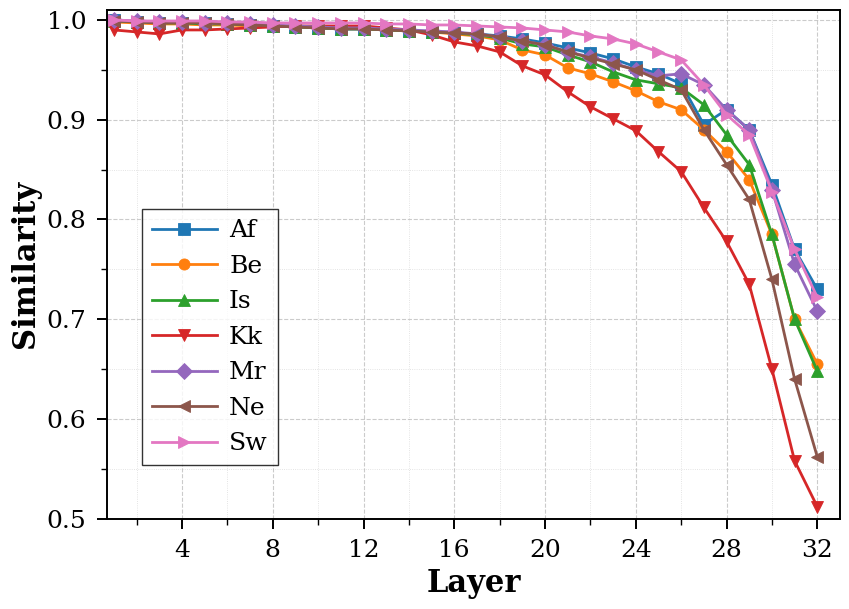
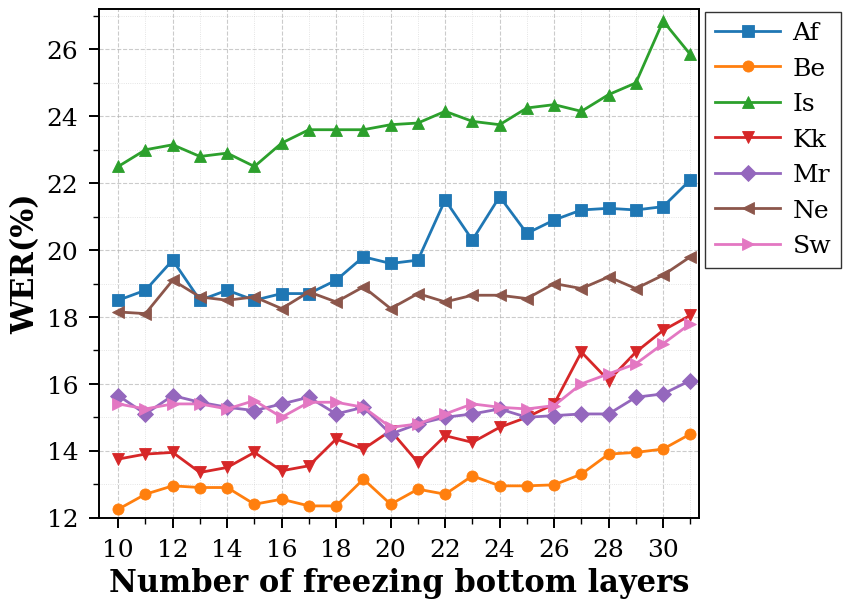
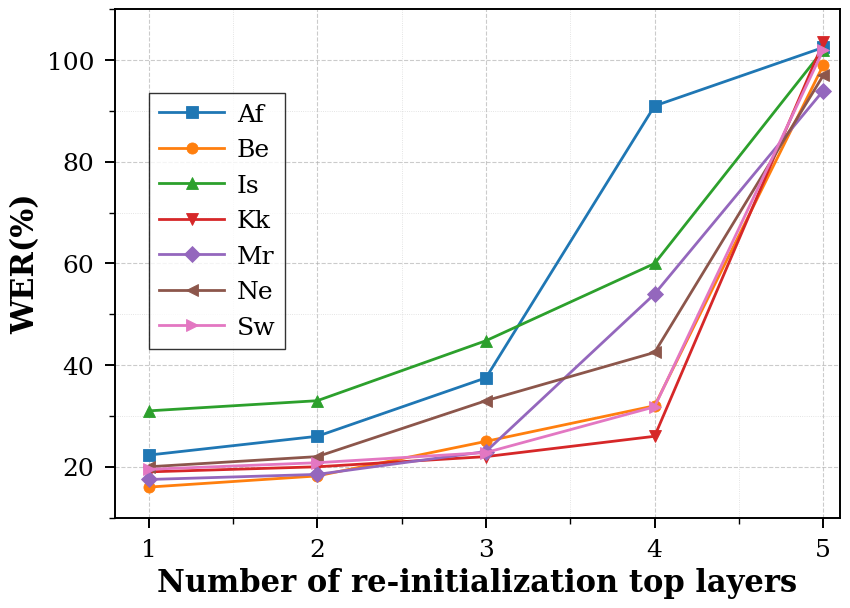
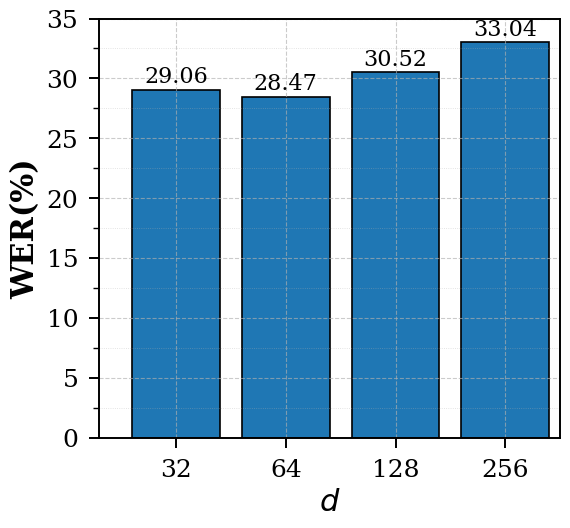
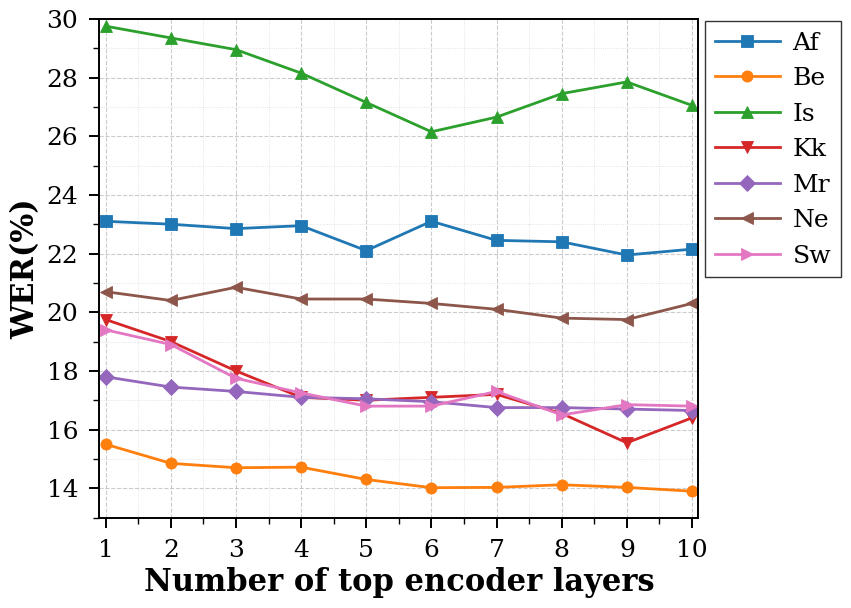

Recreate these plots in Python, in order.
import numpy as np
import matplotlib.pyplot as plt

# ============================================================
# GLOBAL CONFIGURATION
# Change all common parameters here
# ============================================================
CFG = {
    # Font / text
    "font.family": "serif",
    "font.serif": ["Times New Roman", "Times", "DejaVu Serif"],
    "font.size": 17,
    "axes.labelsize": 22,
    "axes.labelweight": "bold",
    "xtick.labelsize": 18,
    "ytick.labelsize": 18,
    "legend.fontsize": 18,

    # Line / marker / axes
    "axes.linewidth": 1.4,
    "lines.linewidth": 2.0,
    "lines.markersize": 8,
    "tick.major.width": 1.4,
    "tick.minor.width": 1.0,
    "tick.major.size": 7,
    "tick.minor.size": 4,

    # DPI: global DPI for all figures and saved files
    "figure.dpi": 300,
    "savefig.dpi": 300,

    # Grid
    "grid.major.linestyle": "--",
    "grid.major.linewidth": 0.8,
    "grid.major.alpha": 0.65,
    "grid.minor.linestyle": ":",
    "grid.minor.linewidth": 0.6,
    "grid.minor.alpha": 0.45,

    # Figure sizes
    "figsize_line": (8.8, 6.4),
    "figsize_bar": (6.0, 5.6),

    # Save options
    "save_png": True,
    "save_pdf": False,   # change to True if needed
    "save_tiff": False,  # change to True if needed
    "bbox_inches": "tight",
}

plt.rcParams.update({
    "font.family": CFG["font.family"],
    "font.serif": CFG["font.serif"],
    "font.size": CFG["font.size"],
    "axes.labelsize": CFG["axes.labelsize"],
    "axes.labelweight": CFG["axes.labelweight"],
    "xtick.labelsize": CFG["xtick.labelsize"],
    "ytick.labelsize": CFG["ytick.labelsize"],
    "legend.fontsize": CFG["legend.fontsize"],
    "axes.linewidth": CFG["axes.linewidth"],
    "lines.linewidth": CFG["lines.linewidth"],
    "lines.markersize": CFG["lines.markersize"],
    "figure.dpi": CFG["figure.dpi"],
    "savefig.dpi": CFG["savefig.dpi"],
})

# ============================================================
# COMMON STYLE HELPERS
# ============================================================
series_style = {
    "Af": {"marker": "s"},
    "Be": {"marker": "o"},
    "Is": {"marker": "^"},
    "Kk": {"marker": "v"},
    "Mr": {"marker": "D"},
    "Ne": {"marker": "<"},
    "Sw": {"marker": ">"},
}


def style_axes(ax, xlabel, ylabel):
    ax.set_xlabel(xlabel)
    ax.set_ylabel(ylabel)

    ax.grid(True, which="major",
            linestyle=CFG["grid.major.linestyle"],
            linewidth=CFG["grid.major.linewidth"],
            alpha=CFG["grid.major.alpha"])
    ax.grid(True, which="minor",
            linestyle=CFG["grid.minor.linestyle"],
            linewidth=CFG["grid.minor.linewidth"],
            alpha=CFG["grid.minor.alpha"])

    ax.tick_params(axis="both", which="major",
                   direction="out",
                   length=CFG["tick.major.size"],
                   width=CFG["tick.major.width"],
                   pad=8)
    ax.tick_params(axis="both", which="minor",
                   direction="out",
                   length=CFG["tick.minor.size"],
                   width=CFG["tick.minor.width"])


def add_legend(ax, loc="best", bbox_to_anchor=None):
    legend = ax.legend(
        loc=loc,
        bbox_to_anchor=bbox_to_anchor,
        frameon=True,
        fancybox=False,
        edgecolor="black",
        handlelength=2.6,
        handletextpad=0.5,
    )
    legend.get_frame().set_linewidth(1.0)
    return legend


def save_figure(fig, filename_base):
    fig.tight_layout()
    if CFG["save_png"]:
        fig.savefig(f"{filename_base}.png", bbox_inches=CFG["bbox_inches"])
    if CFG["save_pdf"]:
        fig.savefig(f"{filename_base}.pdf", bbox_inches=CFG["bbox_inches"])
    if CFG["save_tiff"]:
        fig.savefig(f"{filename_base}.tiff", bbox_inches=CFG["bbox_inches"])


def plot_multiline(ax, x, data_dict):
    for label, y in data_dict.items():
        ax.plot(
            x, y,
            marker=series_style[label]["marker"],
            label=label,
            markeredgewidth=0.6
        )


# ============================================================
# FIGURE 1
# Layer vs Similarity
# ============================================================
def figure_similarity_layer():
    layers = np.arange(1, 33)

    data = {
        "Af": [1.00, 0.998, 0.997, 0.997, 0.997, 0.996, 0.995, 0.994,
               0.993, 0.992, 0.991, 0.991, 0.990, 0.989, 0.988, 0.987,
               0.986, 0.984, 0.981, 0.977, 0.972, 0.967, 0.961, 0.953,
               0.946, 0.936, 0.895, 0.910, 0.890, 0.835, 0.770, 0.730],
        "Be": [0.998, 0.997, 0.996, 0.996, 0.995, 0.995, 0.994, 0.994,
               0.993, 0.992, 0.992, 0.991, 0.990, 0.989, 0.988, 0.986,
               0.984, 0.980, 0.970, 0.965, 0.952, 0.946, 0.938, 0.929,
               0.918, 0.910, 0.890, 0.868, 0.840, 0.785, 0.700, 0.655],
        "Is": [0.999, 0.998, 0.997, 0.997, 0.996, 0.996, 0.995, 0.994,
               0.993, 0.992, 0.991, 0.991, 0.990, 0.989, 0.988, 0.987,
               0.985, 0.982, 0.976, 0.973, 0.965, 0.958, 0.948, 0.940,
               0.936, 0.932, 0.915, 0.885, 0.855, 0.785, 0.700, 0.648],
        "Kk": [0.990, 0.988, 0.986, 0.990, 0.990, 0.991, 0.992, 0.993,
               0.994, 0.994, 0.994, 0.994, 0.992, 0.990, 0.985, 0.978,
               0.974, 0.968, 0.954, 0.945, 0.928, 0.913, 0.901, 0.889,
               0.868, 0.848, 0.812, 0.778, 0.735, 0.650, 0.558, 0.512],
        "Mr": [1.000, 0.999, 0.998, 0.998, 0.997, 0.997, 0.996, 0.995,
               0.994, 0.993, 0.992, 0.992, 0.991, 0.990, 0.989, 0.988,
               0.986, 0.983, 0.979, 0.975, 0.968, 0.963, 0.957, 0.950,
               0.944, 0.946, 0.935, 0.910, 0.890, 0.830, 0.755, 0.708],
        "Ne": [0.999, 0.998, 0.997, 0.997, 0.997, 0.996, 0.995, 0.994,
               0.993, 0.992, 0.991, 0.991, 0.990, 0.989, 0.988, 0.987,
               0.986, 0.983, 0.979, 0.975, 0.968, 0.962, 0.956, 0.950,
               0.940, 0.930, 0.890, 0.855, 0.820, 0.740, 0.640, 0.562],
        "Sw": [1.000, 0.999, 0.999, 0.999, 0.999, 0.998, 0.998, 0.997,
               0.997, 0.997, 0.997, 0.997, 0.996, 0.996, 0.995, 0.995,
               0.994, 0.993, 0.992, 0.990, 0.988, 0.984, 0.981, 0.976,
               0.968, 0.960, 0.935, 0.905, 0.885, 0.828, 0.770, 0.722],
    }

    fig, ax = plt.subplots(figsize=CFG["figsize_line"])
    plot_multiline(ax, layers, data)

    ax.set_xlim(0.7, 33)
    ax.set_ylim(0.50, 1.01)

    ax.set_xticks(np.arange(4, 33, 4))
    ax.set_xticks(np.arange(2, 33, 2), minor=True)

    ax.set_yticks(np.arange(0.5, 1.01, 0.1))
    ax.set_yticks(np.arange(0.55, 1.01, 0.05), minor=True)

    style_axes(ax, "Layer", "Similarity")
    add_legend(ax, loc="lower left", bbox_to_anchor=(0.03, 0.08))

    save_figure(fig, "Fig_1")


# ============================================================
# FIGURE 2
# Number of freezing bottom layers vs WER(%)
# ============================================================
def figure_freezing_bottom_layers():
    x = np.arange(10, 32)  # 10..31

    data = {
        "Af": [18.5, 18.8, 19.7, 18.5, 18.8, 18.5, 18.7, 18.7, 19.1, 19.8, 19.6, 19.7,
               21.5, 20.3, 21.6, 20.5, 20.9, 21.2, 21.25, 21.2, 21.3, 22.1],
        "Be": [12.25, 12.7, 12.95, 12.9, 12.9, 12.4, 12.55, 12.35, 12.35, 13.15, 12.4, 12.85,
               12.7, 13.25, 12.95, 12.95, 12.98, 13.3, 13.9, 13.95, 14.05, 14.5],
        "Is": [22.5, 23.0, 23.15, 22.8, 22.9, 22.5, 23.2, 23.6, 23.6, 23.6, 23.75, 23.8,
               24.15, 23.85, 23.75, 24.25, 24.35, 24.15, 24.65, 25.0, 26.85, 25.85],
        "Kk": [13.75, 13.9, 13.95, 13.35, 13.5, 13.95, 13.4, 13.55, 14.35, 14.05, 14.6, 13.65,
               14.45, 14.25, 14.7, 15.0, 15.4, 16.95, 16.1, 16.95, 17.6, 18.05],
        "Mr": [15.65, 15.1, 15.65, 15.45, 15.3, 15.2, 15.4, 15.6, 15.1, 15.3, 14.5, 14.8,
               15.0, 15.1, 15.25, 15.0, 15.05, 15.1, 15.1, 15.6, 15.7, 16.1],
        "Ne": [18.15, 18.1, 19.1, 18.6, 18.5, 18.6, 18.25, 18.75, 18.45, 18.9, 18.25, 18.7,
               18.45, 18.65, 18.65, 18.55, 19.0, 18.85, 19.2, 18.85, 19.25, 19.8],
        "Sw": [15.4, 15.25, 15.4, 15.4, 15.25, 15.5, 15.0, 15.45, 15.45, 15.3, 14.7, 14.8,
               15.1, 15.4, 15.3, 15.25, 15.35, 16.0, 16.3, 16.6, 17.2, 17.8],
    }

    fig, ax = plt.subplots(figsize=CFG["figsize_line"])
    plot_multiline(ax, x, data)

    ax.set_xlim(9.3, 31.3)
    ax.set_ylim(12.0, 27.2)

    ax.set_xticks(np.arange(10, 32, 2))
    ax.set_xticks(np.arange(10, 32, 1), minor=True)

    ax.set_yticks(np.arange(12, 28, 2))
    ax.set_yticks(np.arange(12, 27.5, 1), minor=True)

    style_axes(ax, "Number of freezing bottom layers", "WER(%)")
    add_legend(ax, loc="upper left", bbox_to_anchor=(0.99, 1.02))

    save_figure(fig, "Fig_2")


# ============================================================
# FIGURE 3
# Number of re-initialization top layers vs WER(%)
# ============================================================
def figure_reinitialization_top_layers():
    x = np.arange(1, 6)

    data = {
        "Af": [22.3, 26.0, 37.5, 91.0, 102.5],
        "Be": [16.0, 18.2, 25.0, 32.0, 99.0],
        "Is": [31.0, 33.0, 44.8, 60.0, 102.0],
        "Kk": [19.0, 20.0, 22.0, 26.0, 103.5],
        "Mr": [17.5, 18.5, 23.0, 54.0, 94.0],
        "Ne": [20.0, 22.0, 33.0, 42.5, 97.0],
        "Sw": [19.5, 20.8, 22.8, 31.8, 102.0],
    }

    fig, ax = plt.subplots(figsize=CFG["figsize_line"])
    plot_multiline(ax, x, data)

    ax.set_xlim(0.8, 5.1)
    ax.set_ylim(12, 108)

    ax.set_xticks(np.arange(1, 6, 1))
    ax.set_xticks(np.arange(1, 5.1, 0.5), minor=True)

    ax.set_yticks(np.arange(20, 101, 20))
    ax.set_yticks(np.arange(10, 111, 10), minor=True)

    style_axes(ax, "Number of re-initialization top layers", "WER(%)")
    add_legend(ax, loc="upper left", bbox_to_anchor=(0.03, 0.86))

    save_figure(fig, "Fig_3")


# ============================================================
# FIGURE 4
# d vs WER(%)
# ============================================================
def figure_d_bar():
    x_labels = ["32", "64", "128", "256"]
    values = [29.06, 28.47, 30.52, 33.04]
    x = np.arange(len(x_labels))

    fig, ax = plt.subplots(figsize=CFG["figsize_bar"])

    bars = ax.bar(x, values, width=0.8, edgecolor="black", linewidth=1.2)

    ax.set_xlim(-0.7, len(x_labels) - 0.5)
    ax.set_ylim(0, 35)

    ax.set_xticks(x)
    ax.set_xticklabels(x_labels)

    ax.set_yticks(np.arange(0, 36, 5))
    ax.set_yticks(np.arange(0, 35.1, 2.5), minor=True)

    style_axes(ax, r"$d$", "WER(%)")

    for bar, val in zip(bars, values):
        ax.text(
            bar.get_x() + bar.get_width() / 2,
            val + 0.15,
            f"{val:.2f}",
            ha="center",
            va="bottom",
            fontsize=16
        )

    save_figure(fig, "Fig_5")


# ============================================================
# FIGURE 5
# Number of top encoder layers vs WER(%)
# ============================================================
def figure_top_encoder_layers():
    x = np.arange(1, 11)

    data = {
        "Af": [23.1, 23.0, 22.85, 22.95, 22.1, 23.1, 22.45, 22.4, 21.95, 22.15],
        "Be": [15.5, 14.85, 14.7, 14.72, 14.3, 14.02, 14.03, 14.12, 14.03, 13.9],
        "Is": [29.75, 29.35, 28.95, 28.15, 27.15, 26.15, 26.65, 27.45, 27.85, 27.05],
        "Kk": [19.75, 19.0, 18.0, 17.1, 17.0, 17.1, 17.2, 16.55, 15.55, 16.4],
        "Mr": [17.8, 17.45, 17.3, 17.1, 17.05, 16.95, 16.75, 16.75, 16.7, 16.65],
        "Ne": [20.7, 20.4, 20.85, 20.45, 20.45, 20.3, 20.1, 19.8, 19.75, 20.3],
        "Sw": [19.4, 18.9, 17.75, 17.25, 16.8, 16.8, 17.3, 16.5, 16.85, 16.8],
    }

    fig, ax = plt.subplots(figsize=CFG["figsize_line"])
    plot_multiline(ax, x, data)

    ax.set_xlim(0.9, 10.1)
    ax.set_ylim(13.0, 30.0)

    ax.set_xticks(np.arange(1, 11, 1))
    ax.set_xticks(np.arange(1, 10.5, 0.5), minor=True)

    ax.set_yticks(np.arange(14, 31, 2))
    ax.set_yticks(np.arange(13, 30.5, 1), minor=True)

    style_axes(ax, "Number of top encoder layers", "WER(%)")
    add_legend(ax, loc="upper left", bbox_to_anchor=(0.99, 1.02))

    save_figure(fig, "Fig_6")


# ============================================================
# MAIN
# ============================================================
def main():
    figure_similarity_layer()
    figure_freezing_bottom_layers()
    figure_reinitialization_top_layers()
    figure_d_bar()
    figure_top_encoder_layers()
    plt.show()


if __name__ == "__main__":
    main()
